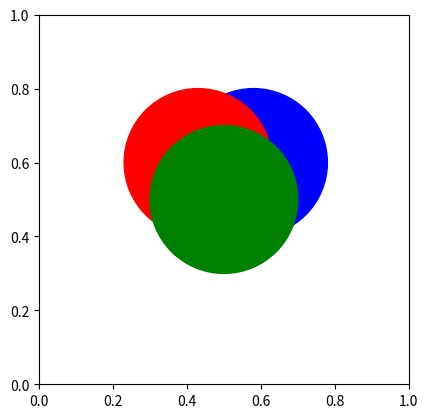

The matplotlib source for this figure:
import matplotlib.pyplot as plt

c1 = plt.Circle((0.58,0.6),0.2, color="b")
c2 = plt.Circle((0.43,0.6),0.2, color="r")
c3 = plt.Circle((0.5,0.5),0.2, color="g")

f, ax = plt.subplots()
ax.add_patch(c1)
ax.add_patch(c2)
ax.add_patch(c3)

ax.set_aspect('equal')

plt.show()